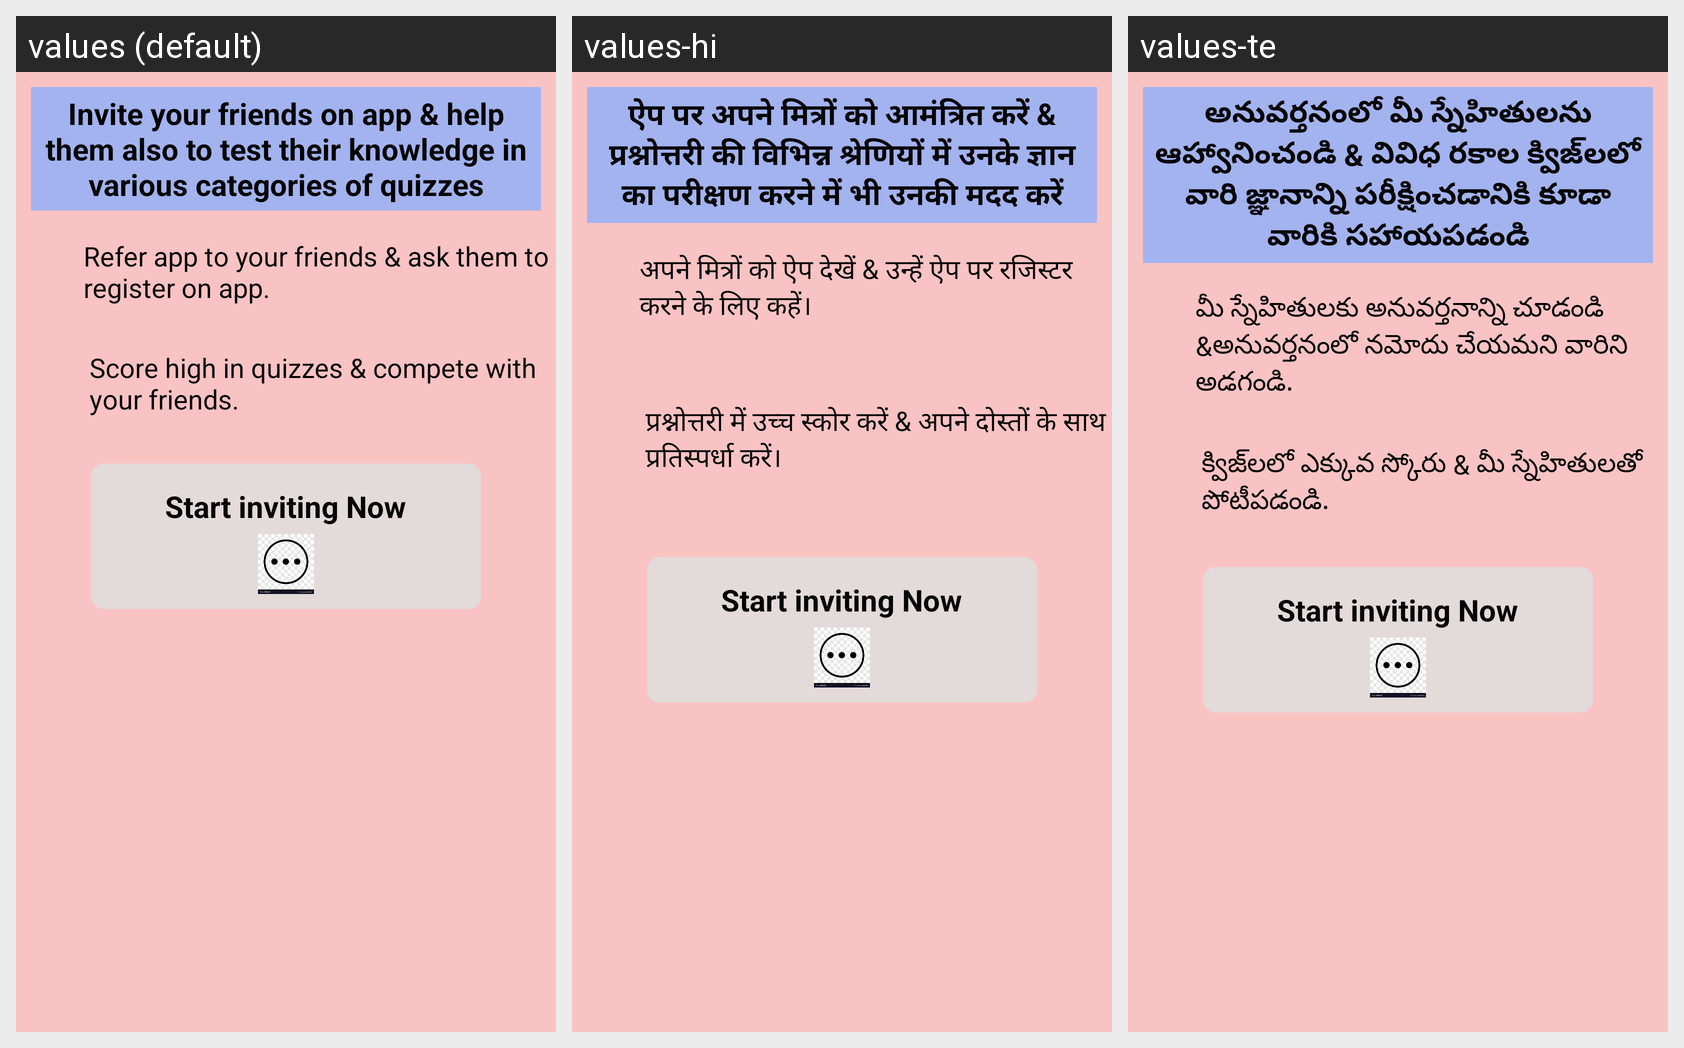

For this localized Android screen grid, give each drawn string resource with its value in every locale shown.
Android screen res/layout/fragment_invite_friends.xml rendered under 3 locales, left to right: values (default), values-hi, values-te. Device: Nexus 5 (rendered at 1080×1920; each locale shown at half size, 540×960, under a caption strip naming it); theme Theme.Application.
Strings drawn on this screen, with the default value and each locale's value (text and hints the layout hard-codes, and strings that could not be matched under every locale, appear in the picture but are not listed):

invite_head
  values: Invite your friends on app & help them also to test their knowledge in various categories of quizzes
  values-hi: ऐप पर अपने मित्रों को आमंत्रित करें & प्रश्नोत्तरी की विभिन्न श्रेणियों में उनके ज्ञान का परीक्षण करने में भी उनकी मदद करें
  values-te: అనువర్తనంలో మీ స్నేహితులను ఆహ్వానించండి & వివిధ రకాల క్విజ్‌లలో వారి జ్ఞానాన్ని పరీక్షించడానికి కూడా వారికి సహాయపడండి

inviteTxt1
  values: Refer app to your friends & ask them to register on app.
      
  values-hi: अपने मित्रों को ऐप देखें & उन्हें ऐप पर रजिस्टर करने के लिए कहें।
      
      
  values-te: మీ స్నేహితులకు అనువర్తనాన్ని చూడండి &అనువర్తనంలో నమోదు చేయమని వారిని అడగండి.
      

inviteTxt2
  values: Score high in quizzes & compete with your friends.
      
  values-hi: प्रश्नोत्तरी में उच्च स्कोर करें & अपने दोस्तों के साथ प्रतिस्पर्धा करें।
      
      
  values-te: క్విజ్‌లలో ఎక్కువ స్కోరు & మీ స్నేహితులతో పోటీపడండి.
